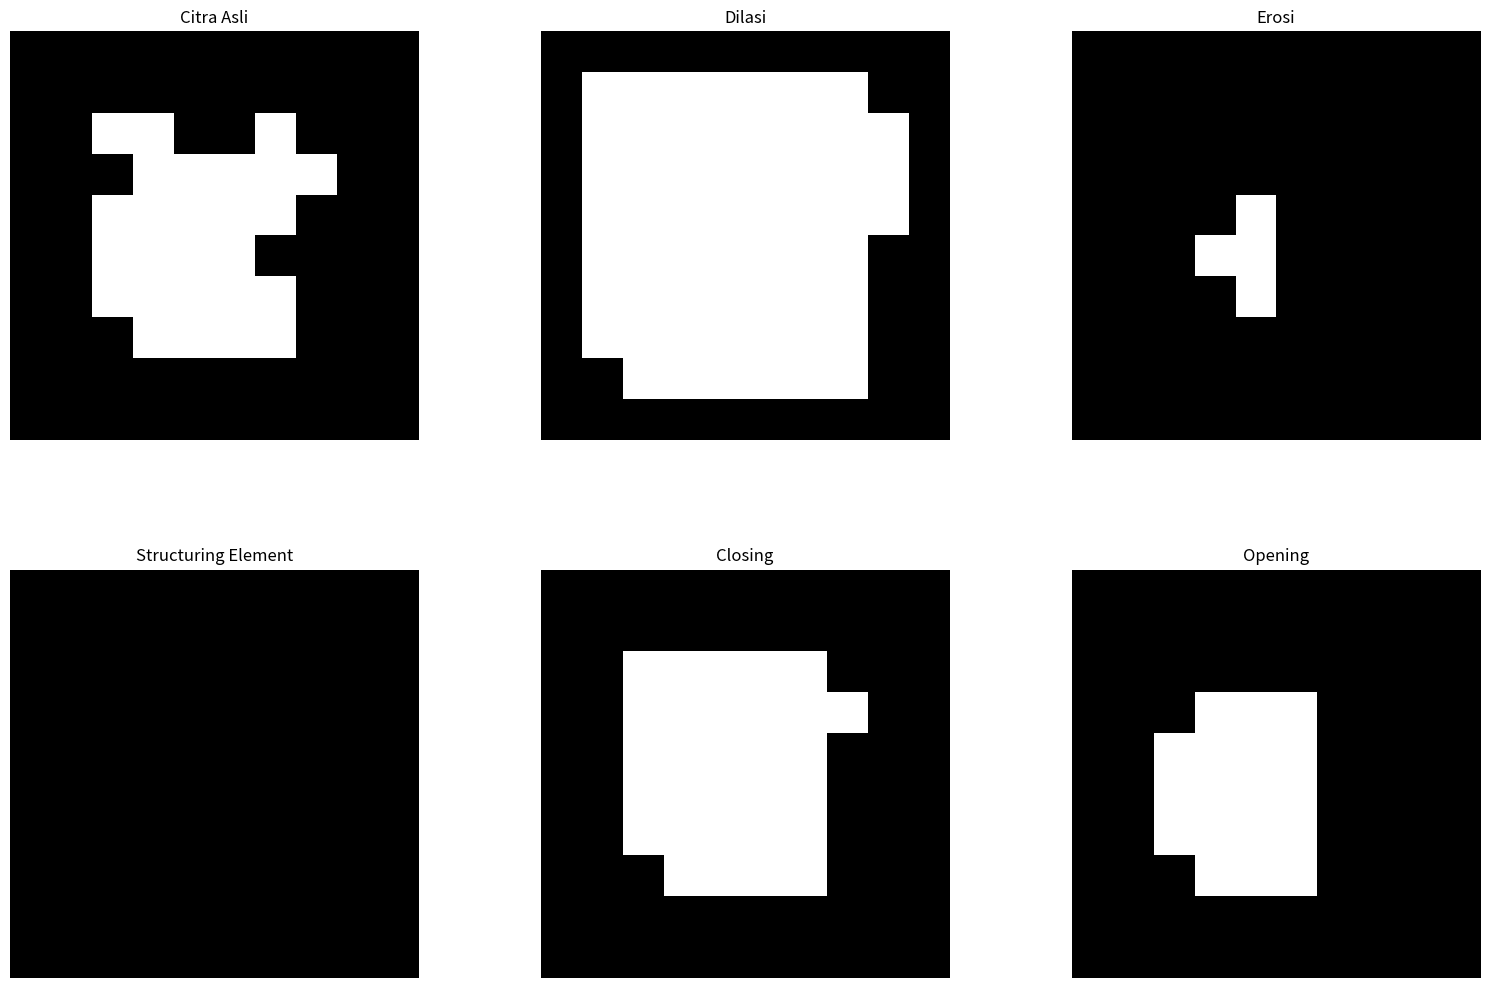

The matplotlib source for this figure:
import numpy as np
import matplotlib.pyplot as plt

def show_image(image, title):
    """Menampilkan citra biner"""
    plt.figure(figsize=(6, 6))
    plt.imshow(image, cmap='gray')
    plt.title(title)
    plt.axis('off')  # Mematikan sumbu koordinat
    plt.show()

def dilation(image, structuring_element):
    """Operasi dilasi pada citra biner"""
    h, w = image.shape
    se_h, se_w = structuring_element.shape
    pad_h, pad_w = se_h // 2, se_w // 2
    
    # Padding citra asli
    padded_image = np.zeros((h + 2*pad_h, w + 2*pad_w))
    padded_image[pad_h:pad_h+h, pad_w:pad_w+w] = image
    
    result = np.zeros_like(image)
    
    # Proses dilasi
    for i in range(h):
        for j in range(w):
            window = padded_image[i:i+se_h, j:j+se_w]
            if np.any(window * structuring_element == 1):
                result[i, j] = 1
                
    return result

def erosion(image, structuring_element):
    """Operasi erosi pada citra biner"""
    h, w = image.shape
    se_h, se_w = structuring_element.shape
    pad_h, pad_w = se_h // 2, se_w // 2
    
    # Padding citra asli
    padded_image = np.zeros((h + 2*pad_h, w + 2*pad_w))
    padded_image[pad_h:pad_h+h, pad_w:pad_w+w] = image
    
    result = np.zeros_like(image)
    
    # Proses erosi
    for i in range(h):
        for j in range(w):
            window = padded_image[i:i+se_h, j:j+se_w]
            if np.all((window * structuring_element) == structuring_element):
                result[i, j] = 1
                
    return result

def closing(image, structuring_element):
    """Operasi closing: dilasi diikuti erosi"""
    dilated = dilation(image, structuring_element)
    return erosion(dilated, structuring_element)

def opening(image, structuring_element):
    """Operasi opening: erosi diikuti dilasi"""
    eroded = erosion(image, structuring_element)
    return dilation(eroded, structuring_element)

# Citra biner contoh dari gambar
binary_image = np.array([
    [0, 0, 0, 0, 0, 0, 0, 0, 0, 0],
    [0, 0, 0, 0, 0, 0, 0, 0, 0, 0],
    [0, 0, 1, 1, 0, 0, 1, 0, 0, 0],
    [0, 0, 0, 1, 1, 1, 1, 1, 0, 0],
    [0, 0, 1, 1, 1, 1, 1, 0, 0, 0],
    [0, 0, 1, 1, 1, 1, 0, 0, 0, 0],
    [0, 0, 1, 1, 1, 1, 1, 0, 0, 0],
    [0, 0, 0, 1, 1, 1, 1, 0, 0, 0],
    [0, 0, 0, 0, 0, 0, 0, 0, 0, 0],
    [0, 0, 0, 0, 0, 0, 0, 0, 0, 0]
])

# Structuring element 3x3 (semua bernilai 1)
se = np.ones((3, 3), dtype=int)

# Menjalankan operasi morfologi
dilated_image = dilation(binary_image, se)
eroded_image = erosion(binary_image, se)
closed_image = closing(binary_image, se)
opened_image = opening(binary_image, se)

# Visualisasi hasil
plt.figure(figsize=(15, 10))

plt.subplot(2, 3, 1)
plt.imshow(binary_image, cmap='gray')
plt.title('Citra Asli')
plt.axis('off')

plt.subplot(2, 3, 2)
plt.imshow(dilated_image, cmap='gray')
plt.title('Dilasi')
plt.axis('off')

plt.subplot(2, 3, 3)
plt.imshow(eroded_image, cmap='gray')
plt.title('Erosi')
plt.axis('off')

plt.subplot(2, 3, 4)
plt.imshow(se, cmap='gray')
plt.title('Structuring Element')
plt.axis('off')

plt.subplot(2, 3, 5)
plt.imshow(closed_image, cmap='gray')
plt.title('Closing')
plt.axis('off')

plt.subplot(2, 3, 6)
plt.imshow(opened_image, cmap='gray')
plt.title('Opening')
plt.axis('off')

plt.tight_layout()
plt.subplots_adjust(wspace=0.3, hspace=0.3)  # Menambah jarak antar subplot
plt.show()

# Jika ingin menampilkan satu per satu dengan jarak
def plot_images_separately():
    show_image(binary_image, 'Citra Asli')
    show_image(dilated_image, 'Hasil Dilasi')
    show_image(eroded_image, 'Hasil Erosi')
    show_image(se, 'Structuring Element')
    show_image(closed_image, 'Hasil Closing')
    show_image(opened_image, 'Hasil Opening')

# Untuk menjalankan secara terpisah dan melihat nilai piksel
print("Citra Asli:")
print(binary_image)
print("\nHasil Dilasi:")
print(dilated_image)
print("\nHasil Erosi:")
print(eroded_image)
print("\nHasil Closing:")
print(closed_image)
print("\nHasil Opening:")
print(opened_image)